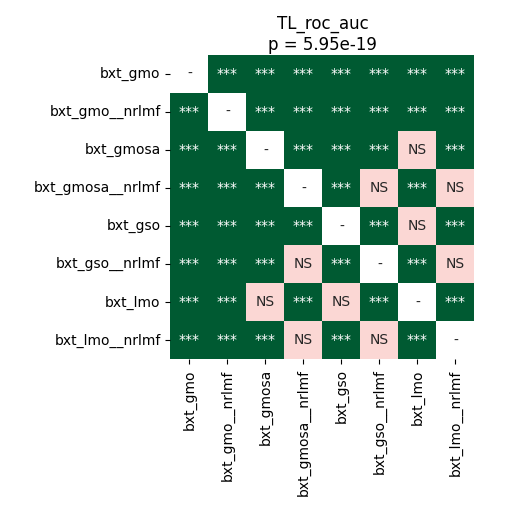

Data behind this chart, as committed beside it:
	bxt_gmo	bxt_gmo__nrlmf	bxt_gmosa	bxt_gmosa__nrlmf	bxt_gso	bxt_gso__nrlmf	bxt_lmo	bxt_lmo__nrlmf
bxt_gmo	1.0	7.768110795454545e-05	4.0690104166666664e-05	4.0690104166666664e-05	4.0690104166666664e-05	4.0690104166666664e-05	4.0690104166666664e-05	4.0690104166666664e-05
bxt_gmo__nrlmf	7.768110795454545e-05	1.0	4.0690104166666664e-05	4.0690104166666664e-05	4.0690104166666664e-05	4.0690104166666664e-05	4.0690104166666664e-05	4.0690104166666664e-05
bxt_gmosa	4.0690104166666664e-05	4.0690104166666664e-05	1.0	4.0690104166666664e-05	0.0009288	4.0690104166666664e-05	0.8109	4.0690104166666664e-05
bxt_gmosa__nrlmf	4.0690104166666664e-05	4.0690104166666664e-05	4.0690104166666664e-05	1.0	4.0690104166666664e-05	0.8109	4.0690104166666664e-05	0.8603
bxt_gso	4.0690104166666664e-05	4.0690104166666664e-05	0.0009288	4.0690104166666664e-05	1.0	4.0690104166666664e-05	0.0591	4.0690104166666664e-05
bxt_gso__nrlmf	4.0690104166666664e-05	4.0690104166666664e-05	4.0690104166666664e-05	0.8109	4.0690104166666664e-05	1.0	4.0690104166666664e-05	0.1171
bxt_lmo	4.0690104166666664e-05	4.0690104166666664e-05	0.8109	4.0690104166666664e-05	0.0591	4.0690104166666664e-05	1.0	4.0690104166666664e-05
bxt_lmo__nrlmf	4.0690104166666664e-05	4.0690104166666664e-05	4.0690104166666664e-05	0.8603	4.0690104166666664e-05	0.1171	4.0690104166666664e-05	1.0
